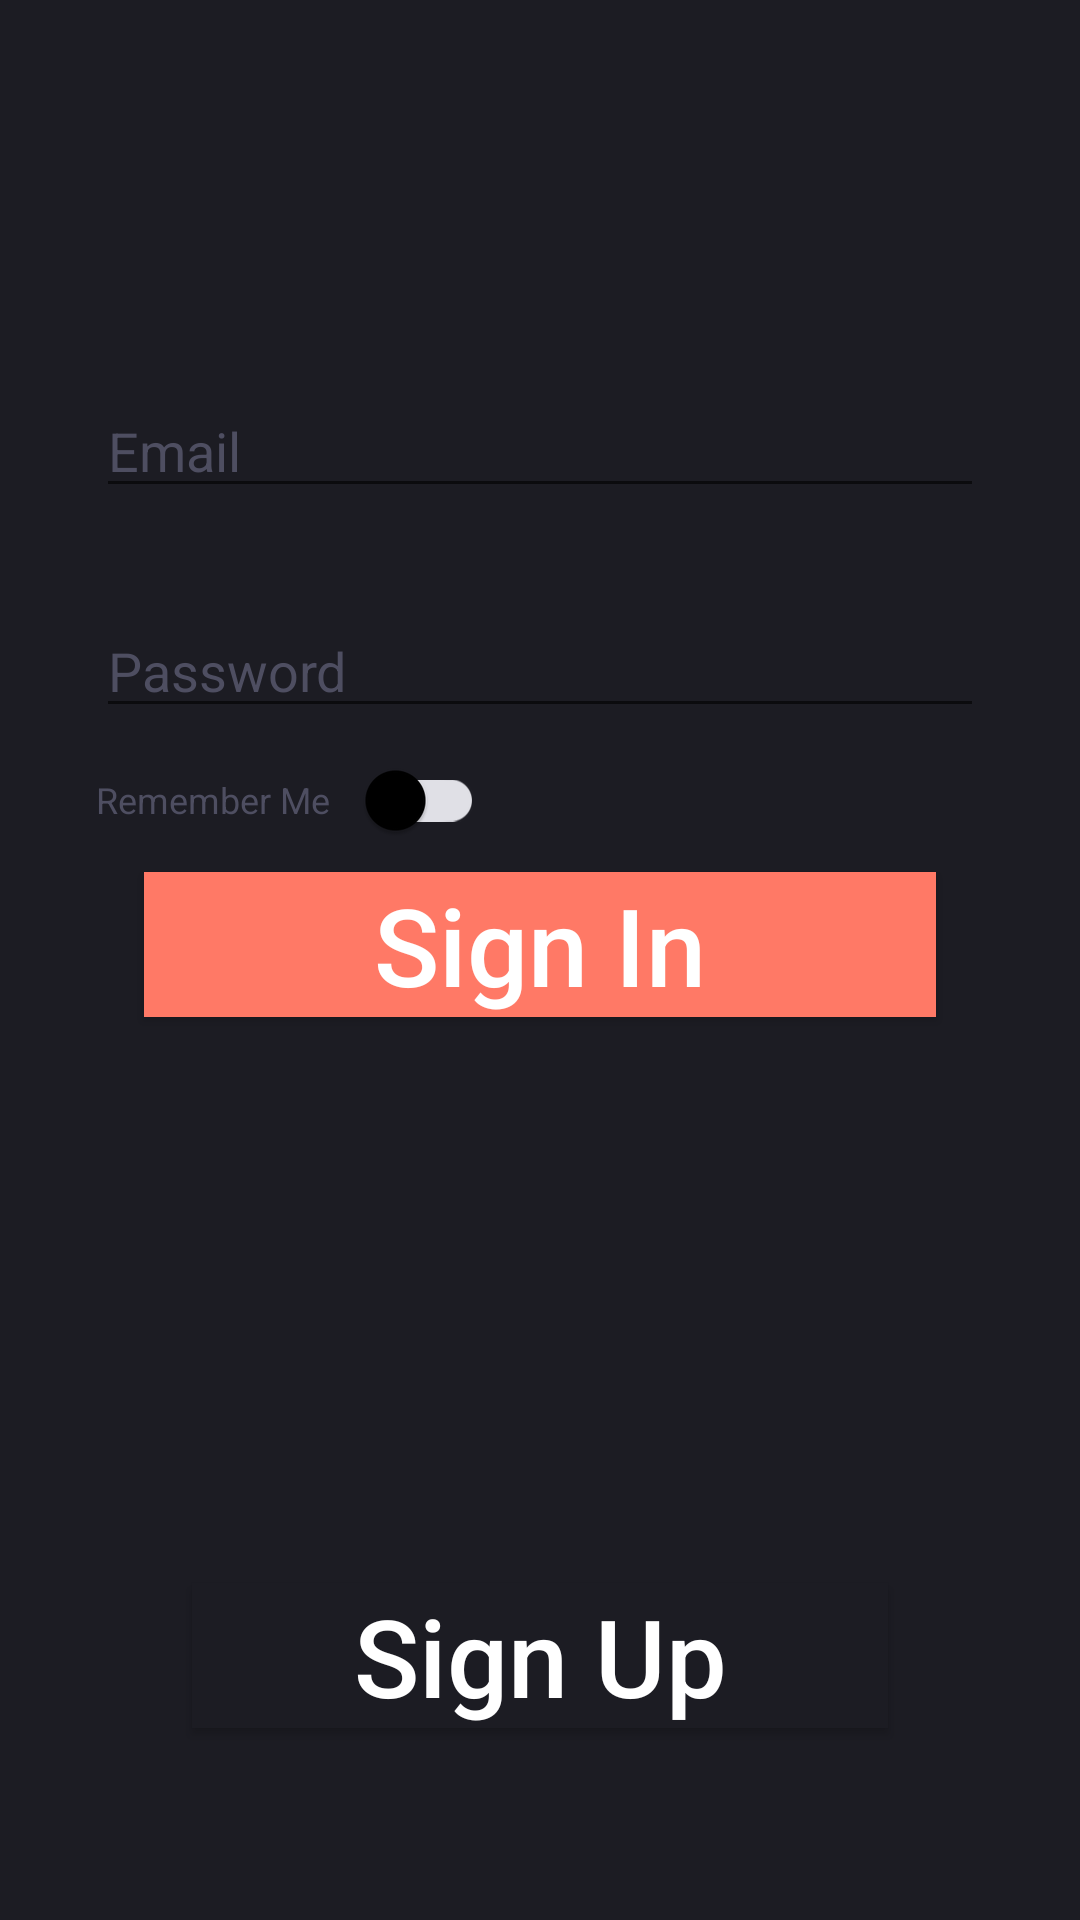

Here is an Android app screen rendered from its layout file. Give the layout XML and the strings, colors and styles it references.
<!-- AndroidManifest.xml: application theme Base.Theme.Odev2 -->
<!-- res/layout/fragment_sign_in.xml -->
<?xml version="1.0" encoding="utf-8"?>
<androidx.constraintlayout.widget.ConstraintLayout xmlns:android="http://schemas.android.com/apk/res/android"
    xmlns:app="http://schemas.android.com/apk/res-auto"
    xmlns:tools="http://schemas.android.com/tools"
    android:layout_width="match_parent"
    android:layout_height="match_parent"
    android:background="@color/dark_grey"
    android:fitsSystemWindows="true"
    android:nestedScrollingEnabled="true"
    android:orientation="vertical"
    tools:context=".ui.login.view.SignInFragment">

    <EditText
        android:id="@+id/et_email"
        android:layout_width="match_parent"
        android:layout_height="wrap_content"
        android:layout_marginStart="32dp"
        android:layout_marginTop="128dp"
        android:layout_marginEnd="32dp"
        android:hint="Email"
        android:inputType="textEmailAddress"
        android:selectAllOnFocus="true"
        android:textColor="@color/white"
        android:textColorHint="@color/grey"
        app:layout_constraintEnd_toEndOf="parent"
        app:layout_constraintStart_toStartOf="parent"
        app:layout_constraintTop_toTopOf="parent" />

    <EditText
        android:id="@+id/et_password"
        android:layout_width="match_parent"
        android:layout_height="wrap_content"
        android:layout_marginStart="32dp"
        android:layout_marginTop="32dp"
        android:layout_marginEnd="32dp"
        android:hint="Password"
        android:inputType="textPassword"
        android:selectAllOnFocus="true"
        android:textColor="@color/white"
        android:textColorHint="@color/grey"
        app:layout_constraintEnd_toEndOf="parent"
        app:layout_constraintStart_toStartOf="parent"
        app:layout_constraintTop_toBottomOf="@id/et_email" />

    <com.google.android.material.switchmaterial.SwitchMaterial
        android:id="@+id/switch_signInFragment"
        android:layout_width="wrap_content"
        android:layout_height="wrap_content"
        android:text="Remember Me"
        android:textColor="@color/grey"
        android:textSize="12sp"
        app:thumbTint="@color/switch_thumb_selector"
        app:trackTint="@color/switch_track_selector"
        app:switchPadding="12dp"
        app:layout_constraintTop_toBottomOf="@id/et_password"
        app:layout_constraintStart_toStartOf="@id/et_password"/>

    <androidx.appcompat.widget.AppCompatButton
        android:id="@+id/btn_signIn_toHome"
        android:layout_width="match_parent"
        android:layout_height="wrap_content"
        android:layout_margin="48dp"
        android:background="@color/pink"
        android:text="Sign In"
        android:textAlignment="center"
        android:textAllCaps="false"
        android:textColor="@color/white"
        android:textSize="36sp"
        app:layout_constraintEnd_toEndOf="parent"
        app:layout_constraintStart_toStartOf="parent"
        app:layout_constraintTop_toBottomOf="@id/et_password" />

    <androidx.appcompat.widget.AppCompatButton
        android:id="@+id/btn_signIn_toSignUp"
        android:layout_width="match_parent"
        android:layout_height="wrap_content"
        android:layout_margin="64dp"
        android:background="@color/dark_grey"
        android:text="Sign Up"
        android:textAlignment="center"
        android:textAllCaps="false"
        android:textColor="@color/white"
        android:textSize="36sp"
        app:layout_constraintBottom_toBottomOf="parent"
        app:layout_constraintEnd_toEndOf="parent"
        app:layout_constraintStart_toStartOf="parent" />
</androidx.constraintlayout.widget.ConstraintLayout>
<!-- resources referenced by this layout -->
<resources>
  <color name="dark_grey">#1C1C23</color>"&gt;
  <color name="grey">#4E4E61</color>"&gt;
  <color name="pink">#FF7966</color>"&gt;
  <color name="white">#FFFFFFFF</color>
  <style name="Base.Theme.Odev2" parent="Theme.MaterialComponents.DayNight.NoActionBar">
          
          
      </style>
</resources>
